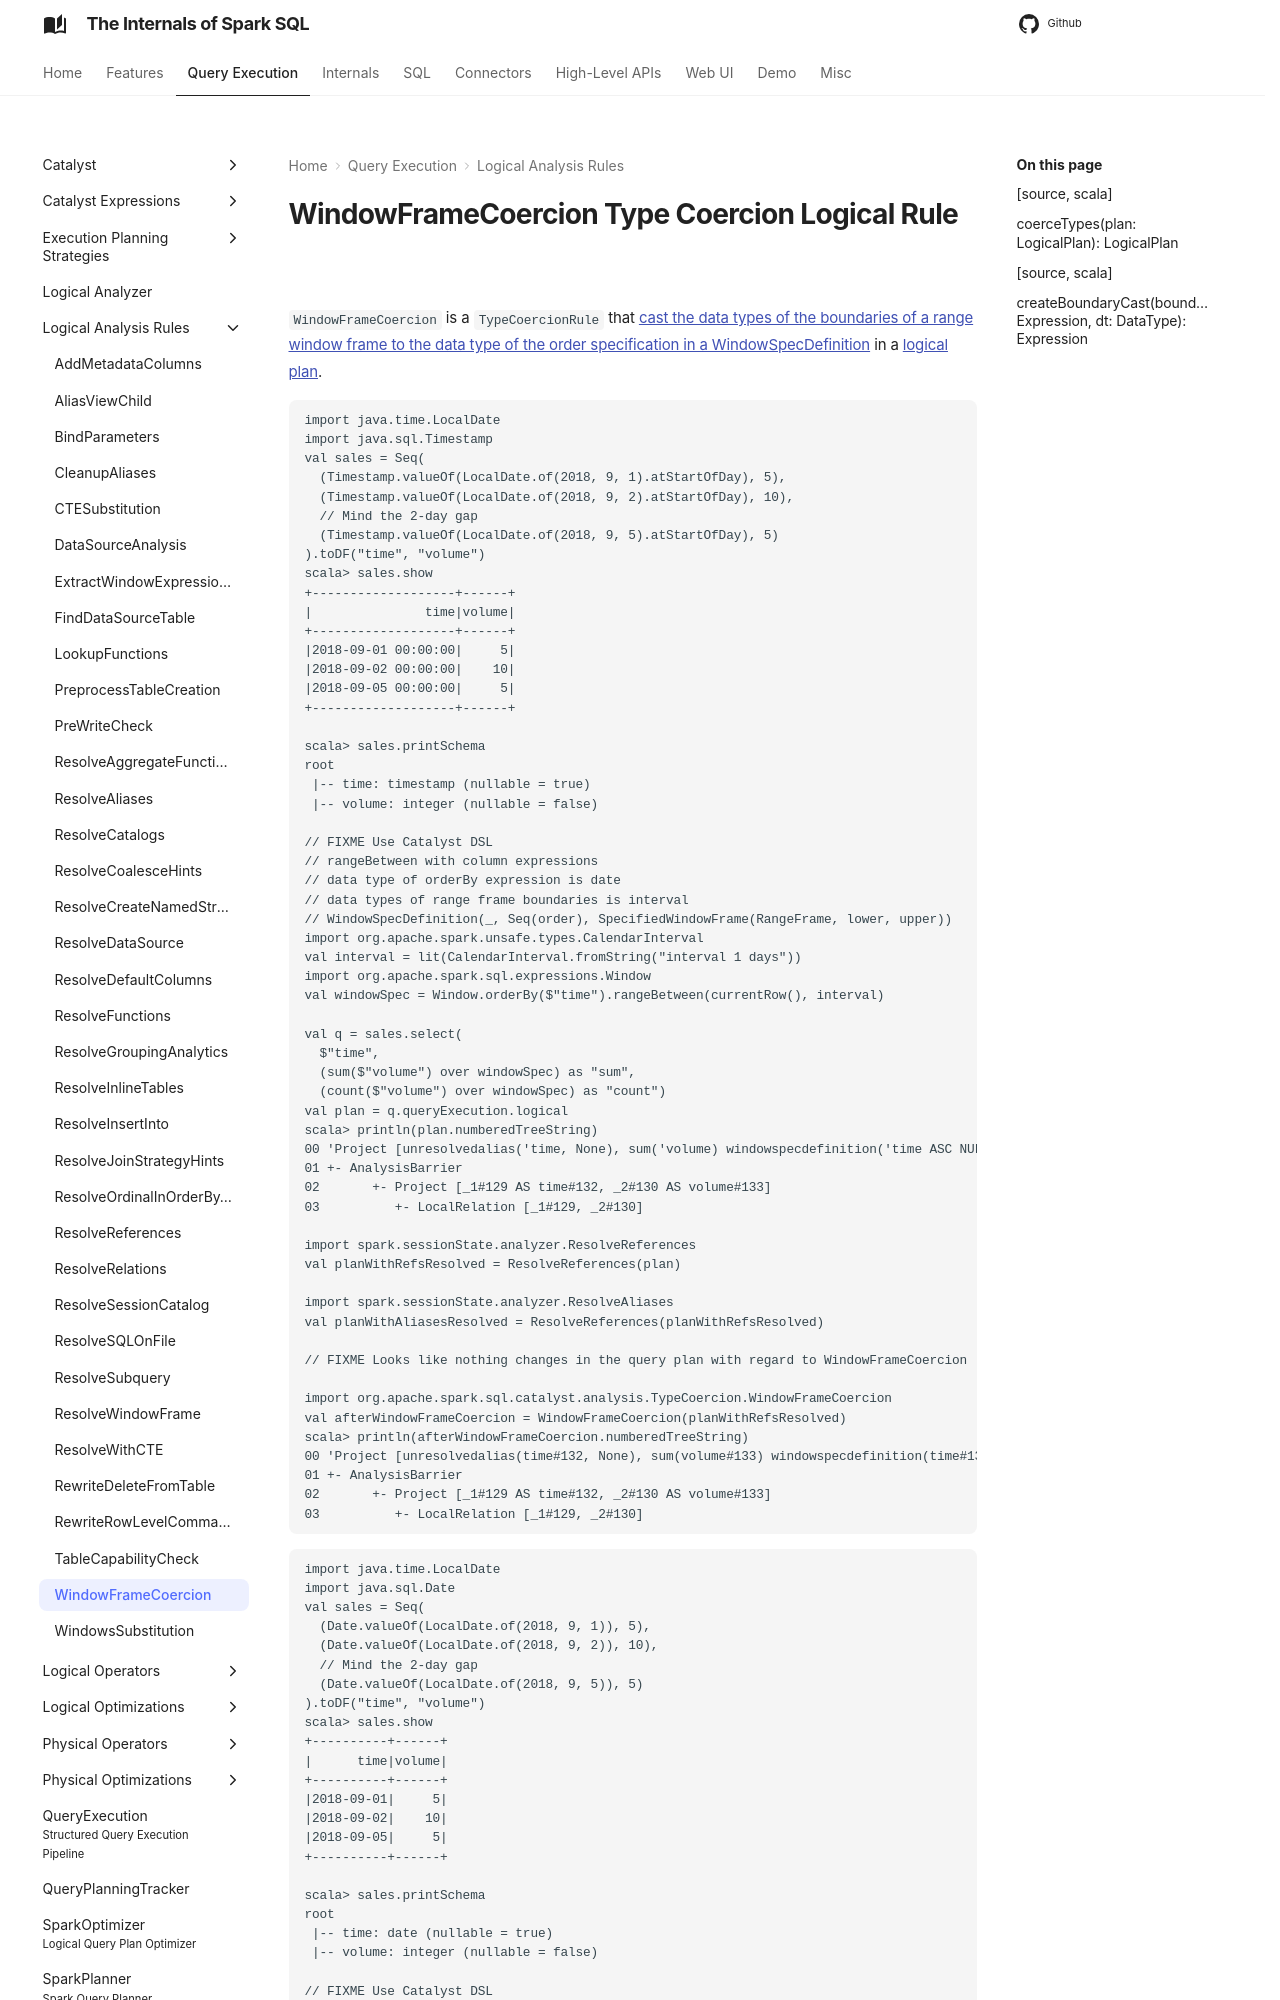

repository: japila-books/spark-sql-internals · page: logical-analysis-rules/WindowFrameCoercion/index.html · generator: mkdocs

---
title: WindowFrameCoercion
---

# WindowFrameCoercion Type Coercion Logical Rule

`WindowFrameCoercion` is a `TypeCoercionRule` that [cast the data types of the boundaries of a range window frame to the data type of the order specification in a WindowSpecDefinition](#coerceTypes) in a [logical plan](../logical-operators/LogicalPlan.md).

```text
import java.time.LocalDate
import java.sql.Timestamp
val sales = Seq(
  (Timestamp.valueOf(LocalDate.of(2018, 9, 1).atStartOfDay), 5),
  (Timestamp.valueOf(LocalDate.of(2018, 9, 2).atStartOfDay), 10),
  // Mind the 2-day gap
  (Timestamp.valueOf(LocalDate.of(2018, 9, 5).atStartOfDay), 5)
).toDF("time", "volume")
scala> sales.show
+-------------------+------+
|               time|volume|
+-------------------+------+
|2018-09-01 00:00:00|     5|
|2018-09-02 00:00:00|    10|
|2018-09-05 00:00:00|     5|
+-------------------+------+

scala> sales.printSchema
root
 |-- time: timestamp (nullable = true)
 |-- volume: integer (nullable = false)

// FIXME Use Catalyst DSL
// rangeBetween with column expressions
// data type of orderBy expression is date
// data types of range frame boundaries is interval
// WindowSpecDefinition(_, Seq(order), SpecifiedWindowFrame(RangeFrame, lower, upper))
import org.apache.spark.unsafe.types.CalendarInterval
val interval = lit(CalendarInterval.fromString("interval 1 days"))
import org.apache.spark.sql.expressions.Window
val windowSpec = Window.orderBy($"time").rangeBetween(currentRow(), interval)

val q = sales.select(
  $"time",
  (sum($"volume") over windowSpec) as "sum",
  (count($"volume") over windowSpec) as "count")
val plan = q.queryExecution.logical
scala> println(plan.numberedTreeString)
00 'Project [unresolvedalias('time, None), sum('volume) windowspecdefinition('time ASC NULLS FIRST, specifiedwindowframe(RangeFrame, currentrow$(), interval 1 days)) AS sum#156, count('volume) windowspecdefinition('time ASC NULLS FIRST, specifiedwindowframe(RangeFrame, currentrow$(), interval 1 days)) AS count#158]
01 +- AnalysisBarrier
02       +- Project [_1#129 AS time#132, _2#130 AS volume#133]
03          +- LocalRelation [_1#129, _2#130]

import spark.sessionState.analyzer.ResolveReferences
val planWithRefsResolved = ResolveReferences(plan)

import spark.sessionState.analyzer.ResolveAliases
val planWithAliasesResolved = ResolveReferences(planWithRefsResolved)

// FIXME Looks like nothing changes in the query plan with regard to WindowFrameCoercion

import org.apache.spark.sql.catalyst.analysis.TypeCoercion.WindowFrameCoercion
val afterWindowFrameCoercion = WindowFrameCoercion(planWithRefsResolved)
scala> println(afterWindowFrameCoercion.numberedTreeString)
00 'Project [unresolvedalias(time#132, None), sum(volume#133) windowspecdefinition(time#132 ASC NULLS FIRST, specifiedwindowframe(RangeFrame, currentrow$(), interval 1 days)) AS sum#156L, count(volume#133) windowspecdefinition(time#132 ASC NULLS FIRST, specifiedwindowframe(RangeFrame, currentrow$(), interval 1 days)) AS count#158L]
01 +- AnalysisBarrier
02       +- Project [_1#129 AS time#132, _2#130 AS volume#133]
03          +- LocalRelation [_1#129, _2#130]
```

```text
import java.time.LocalDate
import java.sql.Date
val sales = Seq(
  (Date.valueOf(LocalDate.of(2018, 9, 1)), 5),
  (Date.valueOf(LocalDate.of(2018, 9, 2)), 10),
  // Mind the 2-day gap
  (Date.valueOf(LocalDate.of(2018, 9, 5)), 5)
).toDF("time", "volume")
scala> sales.show
+----------+------+
|      time|volume|
+----------+------+
|2018-09-01|     5|
|2018-09-02|    10|
|2018-09-05|     5|
+----------+------+

scala> sales.printSchema
root
 |-- time: date (nullable = true)
 |-- volume: integer (nullable = false)

// FIXME Use Catalyst DSL
// rangeBetween with column expressions
// data type of orderBy expression is date
// WindowSpecDefinition(_, Seq(order), SpecifiedWindowFrame(RangeFrame, lower, upper))
import org.apache.spark.sql.expressions.Window
val windowSpec = Window.orderBy($"time").rangeBetween(currentRow(), lit(1))
